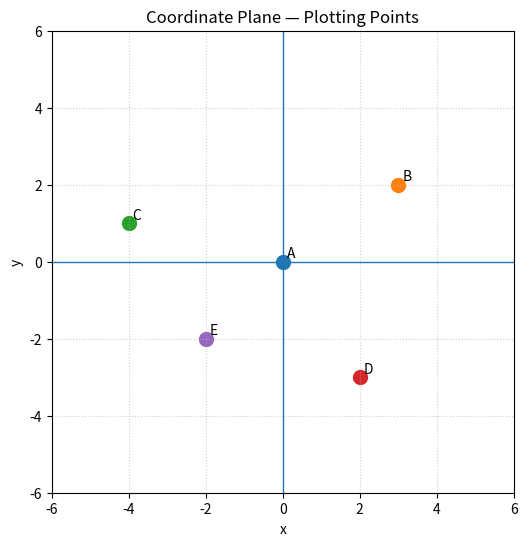

Python code for this plot:
import matplotlib.pyplot as plt

# Simple points on the coordinate plane
points = {
    "A": (0, 0),
    "B": (3, 2),
    "C": (-4, 1),
    "D": (2, -3),
    "E": (-2, -2)
}

plt.figure(figsize=(6,6))

for name, (x,y) in points.items():
    plt.scatter(x, y, s=100)
    plt.text(x+0.1, y+0.1, name)

# x/y axes
plt.axhline(0, linewidth=1)
plt.axvline(0, linewidth=1)
plt.xlim(-6,6); plt.ylim(-6,6)
plt.gca().set_aspect('equal', adjustable='box')
plt.title("Coordinate Plane — Plotting Points")
plt.xlabel("x"); plt.ylabel("y"); plt.grid(True, linestyle=":", alpha=0.6)
plt.show()
